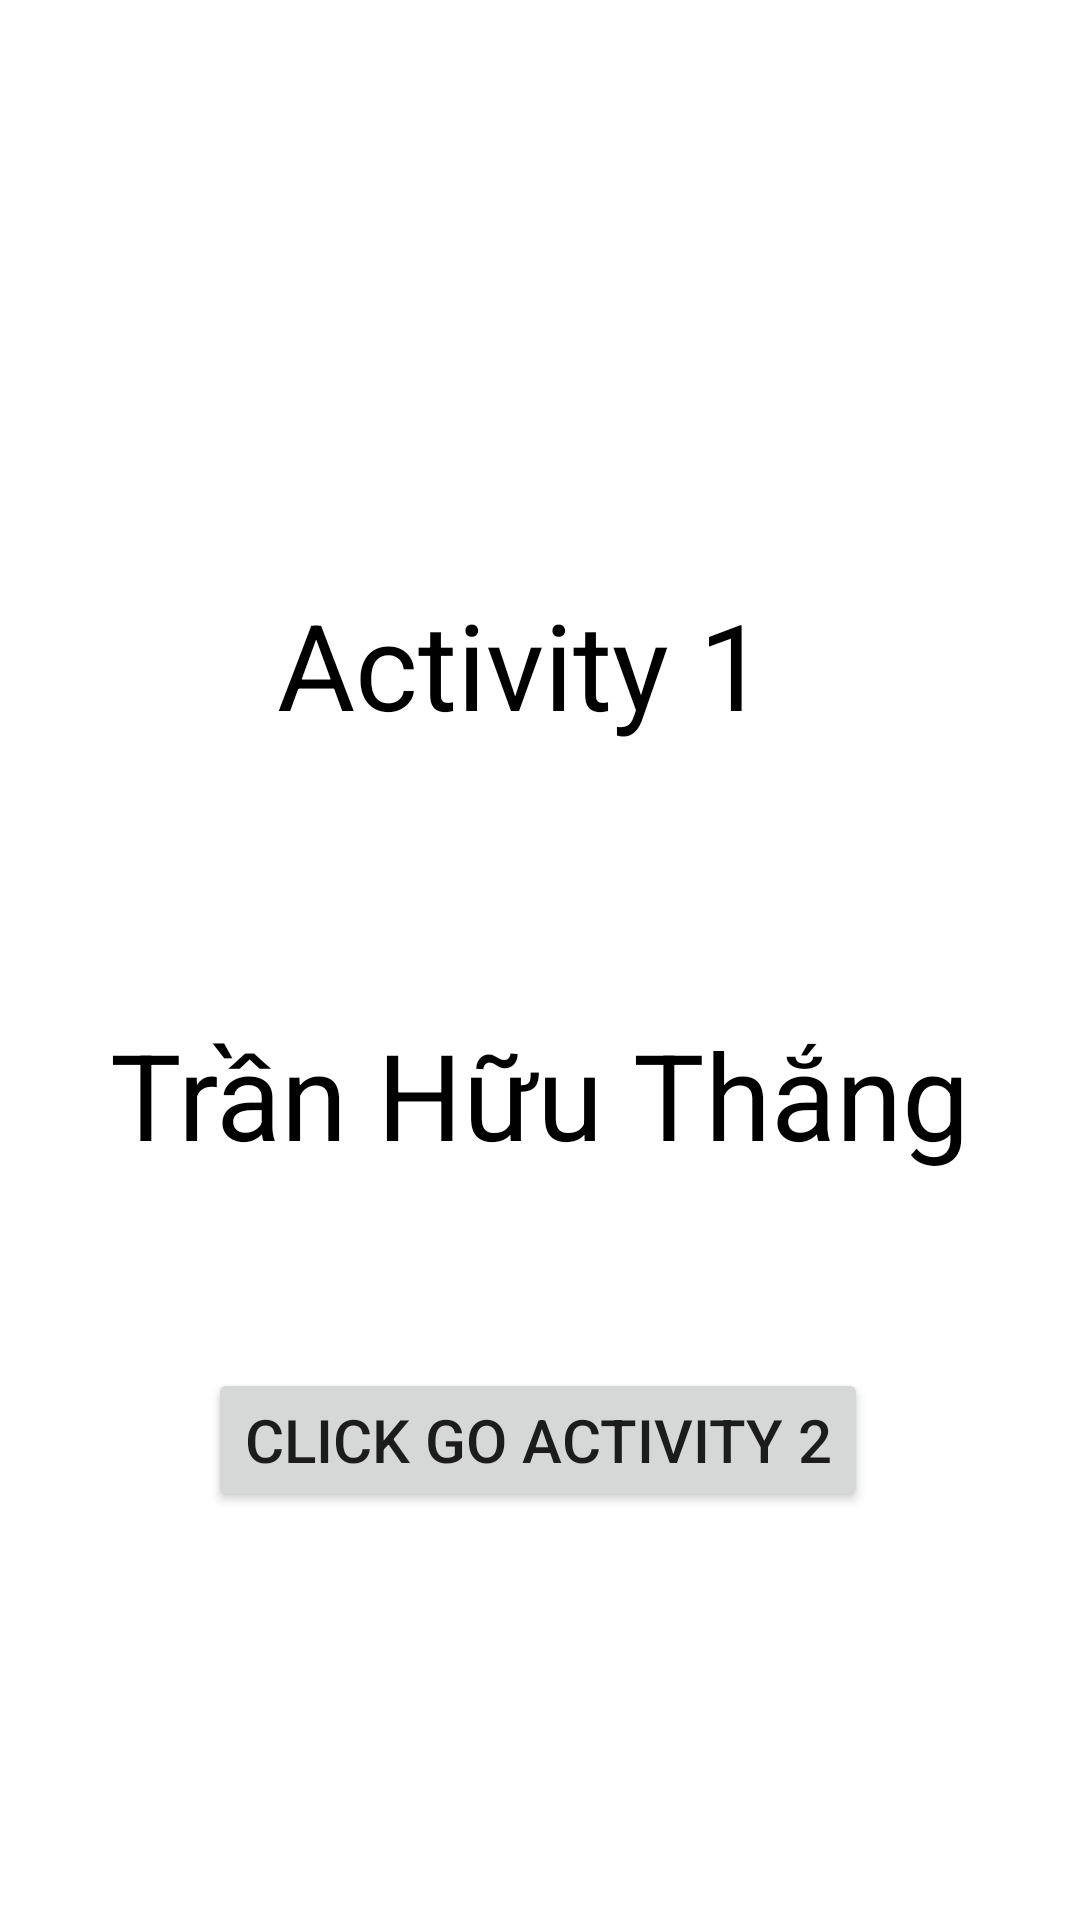

Produce the Android XML layout that renders to this screen, including the resource entries it uses.
<!-- AndroidManifest.xml: application theme Theme.OpenActivityApp -->
<!-- res/layout/activity_main.xml -->
<?xml version="1.0" encoding="utf-8"?>
<androidx.constraintlayout.widget.ConstraintLayout xmlns:android="http://schemas.android.com/apk/res/android"
    xmlns:app="http://schemas.android.com/apk/res-auto"
    xmlns:tools="http://schemas.android.com/tools"
    android:layout_width="match_parent"
    android:layout_height="match_parent"
    tools:context=".MainActivity">

    <TextView
        android:id="@+id/textView"
        android:layout_width="wrap_content"
        android:layout_height="wrap_content"
        android:text="Activity 1"
        android:textSize="40dp"
        android:textColor="@color/black"
        app:layout_constraintBottom_toBottomOf="parent"
        app:layout_constraintEnd_toEndOf="parent"
        app:layout_constraintHorizontal_bias="0.468"
        app:layout_constraintStart_toStartOf="parent"
        app:layout_constraintTop_toTopOf="parent"
        app:layout_constraintVertical_bias="0.332" />
    <TextView
        android:id="@+id/textView2"
        android:layout_width="wrap_content"
        android:layout_height="wrap_content"
        android:text="Trần Hữu Thắng"
        android:textColor="@color/black"
        android:textSize="40dp"
        app:layout_constraintBottom_toBottomOf="parent"
        app:layout_constraintEnd_toEndOf="parent"
        app:layout_constraintStart_toStartOf="parent"
        app:layout_constraintTop_toTopOf="parent"
        app:layout_constraintVertical_bias="0.576" />


    <Button
        android:id="@+id/button"
        android:layout_width="wrap_content"
        android:layout_height="wrap_content"
        android:layout_marginTop="456dp"
        android:text="click go Activity 2"
        android:textSize="20dp"
        app:layout_constraintEnd_toEndOf="parent"
        app:layout_constraintHorizontal_bias="0.496"
        app:layout_constraintStart_toStartOf="parent"
        app:layout_constraintTop_toTopOf="parent" />
</androidx.constraintlayout.widget.ConstraintLayout>
<!-- resources referenced by this layout -->
<resources>
  <style name="Theme.OpenActivityApp" parent="Theme.MaterialComponents.DayNight.DarkActionBar">
          
          <item name="colorPrimary">@color/purple_500</item>
          <item name="colorPrimaryVariant">@color/purple_700</item>
          <item name="colorOnPrimary">@color/white</item>
          
          <item name="colorSecondary">@color/teal_200</item>
          <item name="colorSecondaryVariant">@color/teal_700</item>
          <item name="colorOnSecondary">@color/black</item>
          
          <item name="android:statusBarColor" tools:targetApi="l">?attr/colorPrimaryVariant</item>
          
      </style>
  <!-- not gathered from this repository: default colours our renderer supplied (Android Studio template values) -->
  <color name="purple_500">#FF6200EE</color>
  <color name="purple_700">#FF3700B3</color>
  <color name="teal_200">#FF03DAC5</color>
  <color name="teal_700">#FF018786</color>
  <color name="black">#FF000000</color>
  <color name="white">#FFFFFFFF</color>
</resources>
